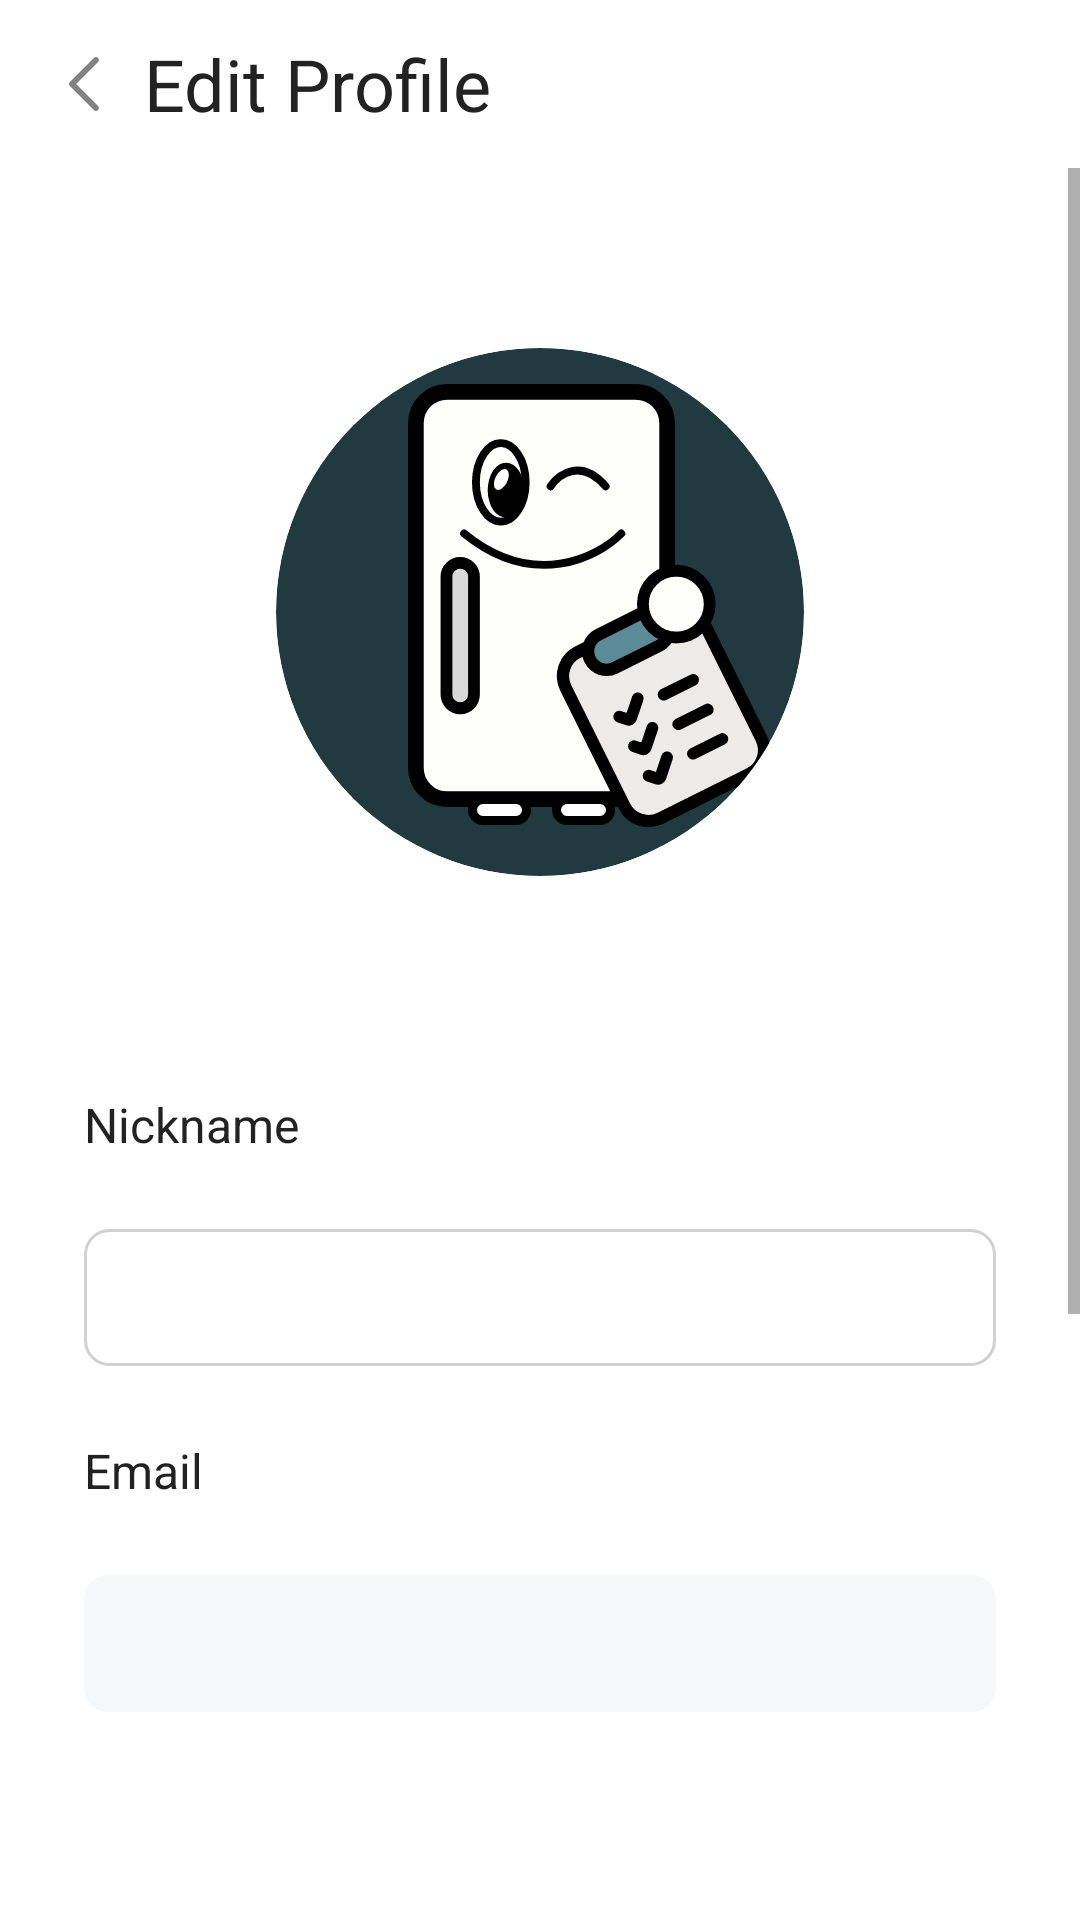

Layout XML and referenced resources for this Android screen:
<!-- AndroidManifest.xml: application theme Theme.Plantry -->
<!-- res/layout/fragment_profile_edit.xml -->
<?xml version="1.0" encoding="utf-8"?>
<layout xmlns:android="http://schemas.android.com/apk/res/android"
    xmlns:app="http://schemas.android.com/apk/res-auto"
    xmlns:tools="http://schemas.android.com/tools">

    <data>

    </data>

    <androidx.constraintlayout.widget.ConstraintLayout
        android:layout_width="match_parent"
        android:layout_height="match_parent">

        <com.google.android.material.appbar.AppBarLayout
            android:id="@+id/ab_profile_edit_appbar"
            android:layout_width="match_parent"
            android:layout_height="wrap_content"
            app:layout_constraintStart_toStartOf="parent"
            app:layout_constraintTop_toTopOf="parent">

            <androidx.appcompat.widget.Toolbar
                android:layout_width="match_parent"
                android:layout_height="wrap_content"
                android:background="@color/white1">

                <ImageView
                    android:id="@+id/iv_profile_edit_toolbar_back"
                    android:layout_width="wrap_content"
                    android:layout_height="wrap_content"
                    android:background="@drawable/ic_home_pantry_back" />

                <TextView
                    android:id="@+id/tv_profile_edit_toolbar_title"
                    android:layout_width="wrap_content"
                    android:layout_height="wrap_content"
                    android:paddingStart="8dp"
                    android:text="@string/profile_edit_title"
                    android:textAppearance="@style/TextAppearance.Plantry.Heding1" />
            </androidx.appcompat.widget.Toolbar>
        </com.google.android.material.appbar.AppBarLayout>

        <ScrollView
            android:id="@+id/sv_profile_edit_scroll"
            android:layout_width="match_parent"
            android:layout_height="0dp"
            app:layout_constraintBottom_toBottomOf="parent"
            app:layout_constraintTop_toBottomOf="@id/ab_profile_edit_appbar">

            <androidx.constraintlayout.widget.ConstraintLayout
                android:layout_width="match_parent"
                android:layout_height="wrap_content"
                android:paddingHorizontal="28dp">

                <ImageView
                    android:id="@+id/iv_profile_edit_img"
                    android:layout_width="wrap_content"
                    android:layout_height="wrap_content"
                    android:layout_marginTop="60dp"
                    android:src="@drawable/ic_edit_profile_charcater"
                    app:layout_constraintEnd_toEndOf="parent"
                    app:layout_constraintStart_toStartOf="parent"
                    app:layout_constraintTop_toTopOf="parent" />

                <TextView
                    android:id="@+id/tv_profile_nickname_title"
                    android:layout_width="wrap_content"
                    android:layout_height="wrap_content"
                    android:layout_marginTop="72dp"
                    android:text="@string/profile_edit_name"
                    android:textAppearance="@style/TextAppearance.Plantry.Body6"
                    app:layout_constraintStart_toStartOf="parent"
                    app:layout_constraintTop_toBottomOf="@id/iv_profile_edit_img" />

                <EditText
                    android:id="@+id/et_profile_nickname_content"
                    android:layout_width="0dp"
                    android:layout_height="wrap_content"
                    android:layout_marginTop="24dp"
                    android:background="@drawable/shape_line_line2_8_rec"
                    android:paddingVertical="12dp"
                    android:paddingStart="16dp"
                    tools:text="@string/profile_edit_name"
                    android:textAppearance="@style/TextAppearance.Plantry.Body5"
                    app:layout_constraintEnd_toEndOf="parent"
                    app:layout_constraintStart_toStartOf="parent"
                    app:layout_constraintTop_toBottomOf="@id/tv_profile_nickname_title" />

                <TextView
                    android:id="@+id/tv_profile_email_title"
                    android:layout_width="wrap_content"
                    android:layout_height="wrap_content"
                    android:layout_marginTop="24dp"
                    android:text="@string/profile_edit_email"
                    android:textAppearance="@style/TextAppearance.Plantry.Body6"
                    app:layout_constraintStart_toStartOf="parent"
                    app:layout_constraintTop_toBottomOf="@id/et_profile_nickname_content" />

                <TextView
                    android:id="@+id/tv_profile_email_content"
                    android:layout_width="match_parent"
                    android:layout_height="wrap_content"
                    android:layout_marginTop="24dp"
                    android:background="@drawable/shape_fill_white2_8_rec"
                    android:paddingVertical="12dp"
                    android:paddingStart="16dp"
                    tools:text="@string/profile_edit_name"
                    android:textAppearance="@style/TextAppearance.Plantry.Body5"
                    android:textColor="@color/gray2"
                    app:layout_constraintStart_toStartOf="parent"
                    app:layout_constraintTop_toBottomOf="@id/tv_profile_email_title" />

                <TextView
                    android:id="@+id/tv_profile_edit_log_out"
                    android:layout_width="wrap_content"
                    android:layout_height="wrap_content"
                    android:layout_marginEnd="16dp"
                    android:text="@string/profile_log_out_content"
                    android:textAppearance="@style/TextAppearance.Plantry.Body6"
                    android:textColor="@color/gray2"
                    app:layout_constraintEnd_toStartOf="@id/v_profile_edit_view"
                    app:layout_constraintTop_toTopOf="@id/v_profile_edit_view" />

                <View
                    android:id="@+id/v_profile_edit_view"
                    android:layout_width="1dp"
                    android:layout_height="0dp"
                    android:background="@color/gray2"
                    android:layout_marginTop="176dp"
                    app:layout_constraintBottom_toBottomOf="@id/tv_profile_edit_deleteId"
                    app:layout_constraintEnd_toEndOf="parent"
                    app:layout_constraintStart_toStartOf="parent"
                    app:layout_constraintTop_toBottomOf="@id/tv_profile_email_content" />

                <TextView
                    android:id="@+id/tv_profile_edit_deleteId"
                    android:layout_width="wrap_content"
                    android:layout_height="wrap_content"
                    android:layout_marginStart="16dp"
                    android:text="@string/profile_delete_id_title"
                    android:textAppearance="@style/TextAppearance.Plantry.Body6"
                    android:textColor="@color/gray2"
                    app:layout_constraintStart_toEndOf="@id/v_profile_edit_view"
                    app:layout_constraintTop_toTopOf="@id/v_profile_edit_view" />

                <TextView
                    android:id="@+id/tv_profile_edit_save"
                    android:layout_width="match_parent"
                    android:layout_height="wrap_content"
                    android:layout_marginTop="24dp"
                    android:layout_marginBottom="100dp"
                    android:background="@drawable/shape_fill_primary_color_8_rec"
                    android:paddingVertical="16dp"
                    android:text="@string/popup_button_confirm"
                    app:layout_constraintTop_toBottomOf="@id/v_profile_edit_view"
                    android:textAlignment="center"
                    android:textAppearance="@style/TextAppearance.Plantry.Body3"
                    android:textColor="@color/white1"
                    app:layout_constraintBottom_toBottomOf="parent"
                    app:layout_constraintEnd_toEndOf="parent"
                    app:layout_constraintStart_toStartOf="parent" />
            </androidx.constraintlayout.widget.ConstraintLayout>
        </ScrollView>


    </androidx.constraintlayout.widget.ConstraintLayout>
</layout>
<!-- resources referenced by this layout -->
<resources>
  <color name="gray2">#828282</color>
  <color name="white1">#FFFFFF</color>
  <!-- drawable ic_edit_profile_charcater: vector/xml drawable (drawable, 5413 chars, omitted) -->
  <!-- drawable ic_home_pantry_back (drawable) -->
  <vector xmlns:android="http://schemas.android.com/apk/res/android"
      android:width="24dp"
      android:height="24dp"
      android:viewportWidth="24"
      android:viewportHeight="24">
    <path
        android:pathData="M16.707,3.293C16.317,2.902 15.683,2.902 15.293,3.293L7.293,11.293C6.902,11.683 6.902,12.317 7.293,12.707L15.293,20.707C15.683,21.098 16.317,21.098 16.707,20.707C17.098,20.317 17.098,19.683 16.707,19.293L9.414,12L16.707,4.707C17.098,4.317 17.098,3.683 16.707,3.293Z"
        android:fillColor="#828282"
        android:fillType="evenOdd"/>
  </vector>
  <!-- drawable shape_fill_primary_color_8_rec (drawable) -->
  <?xml version="1.0" encoding="utf-8"?>
  <shape xmlns:android="http://schemas.android.com/apk/res/android"
      android:shape="rectangle">
      <solid android:color="@color/primary_color" />
      <corners android:radius="8dp" />
  </shape>
  <!-- drawable shape_fill_white2_8_rec (drawable) -->
  <?xml version="1.0" encoding="utf-8"?>
  <shape xmlns:android="http://schemas.android.com/apk/res/android"
      android:shape="rectangle">
      <solid android:color="@color/white2" />
      <corners android:radius="8dp" />
  </shape>
  <!-- drawable shape_line_line2_8_rec (drawable) -->
  <?xml version="1.0" encoding="utf-8"?>
  <shape xmlns:android="http://schemas.android.com/apk/res/android"
      android:shape="rectangle">
      <corners android:radius="8dp" />
      <solid android:color="@color/white1"/>
      <stroke android:width="1dp" android:color="@color/line2"/>
  </shape>
  <string name="popup_button_confirm">Confirm</string>
  <string name="profile_delete_id_title">Delete ID</string>
  <string name="profile_edit_email">Email</string>
  <string name="profile_edit_name">Nickname</string>
  <string name="profile_edit_title">Edit Profile</string>
  <string name="profile_log_out_content">Log out</string>
  <style name="TextAppearance.Plantry.Body3">
          <item name="fontFamily">@font/roboto_medium</item>
          <item name="android:textSize">18sp</item>
      </style>
  <style name="TextAppearance.Plantry.Body5">
          <item name="fontFamily">@font/roboto_medium</item>
          <item name="android:textSize">16sp</item>
      </style>
  <style name="TextAppearance.Plantry.Body6">
          <item name="fontFamily">@font/roboto_regular</item>
          <item name="android:textSize">16sp</item>
      </style>
  <style name="TextAppearance.Plantry.Heding1">
          <item name="fontFamily">@font/font_roboto_medium</item>
          <item name="android:textSize">24sp</item>
      </style>
  <style name="Theme.Plantry" parent="Theme.MaterialComponents.Light.NoActionBar">
          
          <item name="colorPrimary">@color/primary_color</item>
          <item name="colorOnPrimary">@color/white1</item>
          
          <item name="colorSecondary">@color/green1</item>
          <item name="colorSecondaryVariant">@color/gray1</item>
          <item name="colorOnSecondary">@color/dark</item>
          
          <item name="android:statusBarColor">@color/primary_color</item>
  
      </style>
  <color name="primary_color">#203A40</color>
  <color name="white2">#F7F8FA</color>
  <color name="line2">#D1D1D1</color>
  <color name="green1">#304D30</color>
  <color name="gray1">#74777F</color>
  <color name="dark">#222222</color>
</resources>
